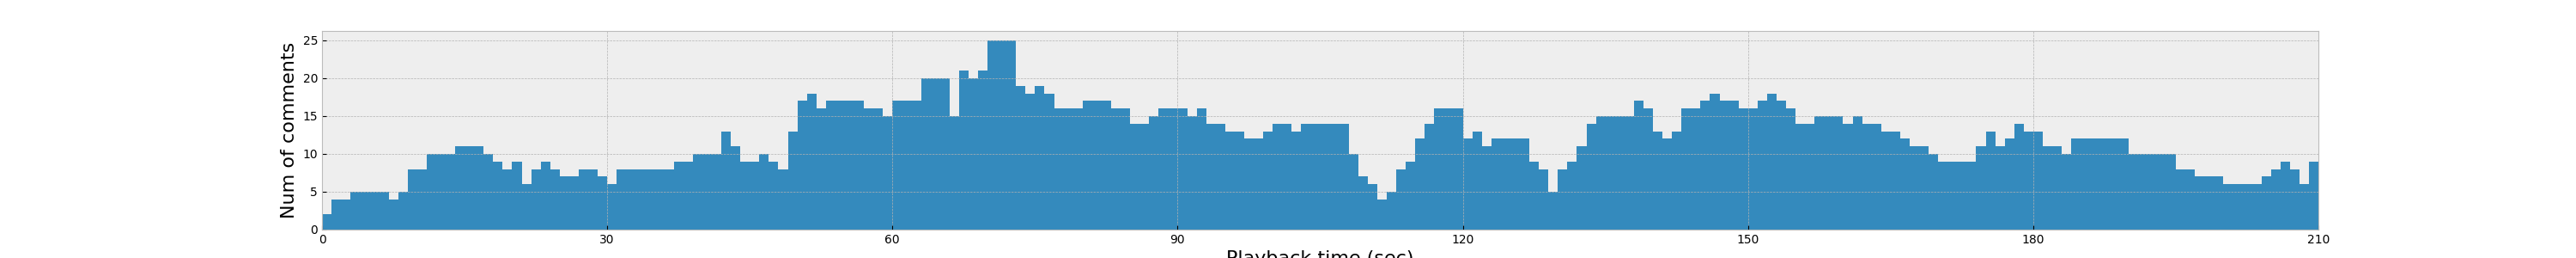

The script that saved this image:
import os, csv
import matplotlib.pyplot as plt
import matplotlib.ticker as ticker

color = [["#abc760","#60a561","#025b42"],
        ["#feca1f","#ff8800","#ef7674","#ca054d"],
        ["#05668d","#00aae3","#80ced7","#d4c1ec","#82204a"]]

video_length = 3*60+30 #3'30''
values = []

reader = csv.reader(open("comments.csv"), delimiter="|")
next(reader)
for rline in reader:
    for r in rline:
        if r == "-":
            continue
        s, e, cmt = r.split(";;")
        smin, ssec = s.split(":")
        emin, esec = e.split(":")
        stime = int(smin)*60 + int(ssec)
        etime = int(emin)*60 + int(esec)
        print(stime, etime)
        for t in range(stime, etime+1):
            values.append(t)
print(min(values), max(values))
plt.style.use('bmh')
plt.figure(figsize=[30,3])
plt.hist(values, bins = video_length)
plt.xlim(0, video_length)
plt.xlabel('Playback time (sec)',fontsize=16)
plt.ylabel('Num of comments',fontsize=16)
ax = plt.gca()
ax.xaxis.set_major_locator(ticker.MultipleLocator(30))
# plt.title('Comment Distribution',fontsize=12)
# plt.show()
plt.savefig("hist.png")
